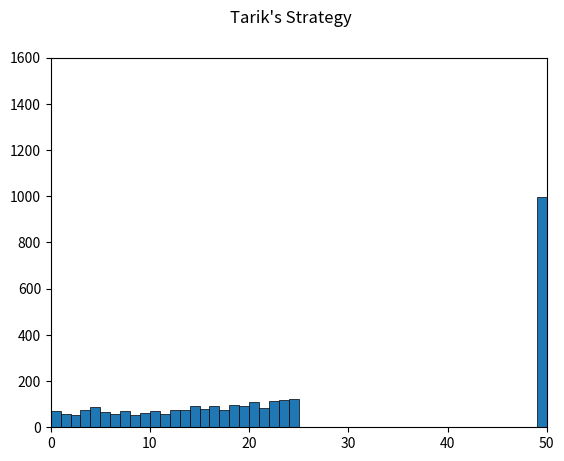

Python code for this plot:
# -*- coding: utf-8 -*-
"""
Created on Thu Mar 13 00:11:43 2025

@author: Hp
"""

# -*- coding: utf-8 -*-
"""
Created on Thu Mar 13 00:10:17 2025

@author: Hp
"""

# -*- coding: utf-8 -*-
"""ObjectOrientedProgrammingProject.ipynb

Automatically generated by Colaboratory.

Original file is located at
    https://colab.research.google.com/drive/1tDNfKwVsGtdrhFTszLpct8giB4TCzxo4
"""

#Tarik's Strategy For the first Case
#Selay Berker 15 hours 
#passleri saydÄ±r her iteratiÄ±ndan sonra listeye kaydet
import array as ar
import random
from matplotlib import pyplot as plt
import numpy as np
contestant = []     #yarÄ±ÅŸmacÄ±larÄ± tanÄ±mladÄ±k
for i in range(1,51):
    contestant.append(i)     
door=[]                #kapÄ±nÄ±n dÄ±ÅŸÄ±
for i in range(1,51):
    door.append(i) 
door_in= []           #kapÄ±nÄ±n iÃ§indeki sayÄ±lar
for i in range(1,51):
    door_in.append(i) 
random.shuffle(door_in)
print(contestant) 
print(door)
print(door_in)                                                 
final_pass=[0]
for itera in range(3000):
  passes=[0]
  random.shuffle(door_in) 
  for s in contestant:
    a=s
    for b in range(25):   
      if s == door_in[a-1]:                                                       
        passes[0] =passes[0]+1
        break
      else:   #kapÄ±nÄ±n iÃ§indeki numaraya gidiyor eÄŸer eÅŸit deÄŸilse 25 kere tekrarlar
        a=door_in[a-1]  
  final_pass.append(passes[0])

plt.hist(final_pass,bins=50,edgecolor='black', linewidth=0.5)          
plt.axis([0,50,0,1600])  
plt.suptitle("Tarik's Strategy")
print("final passes: ",final_pass)